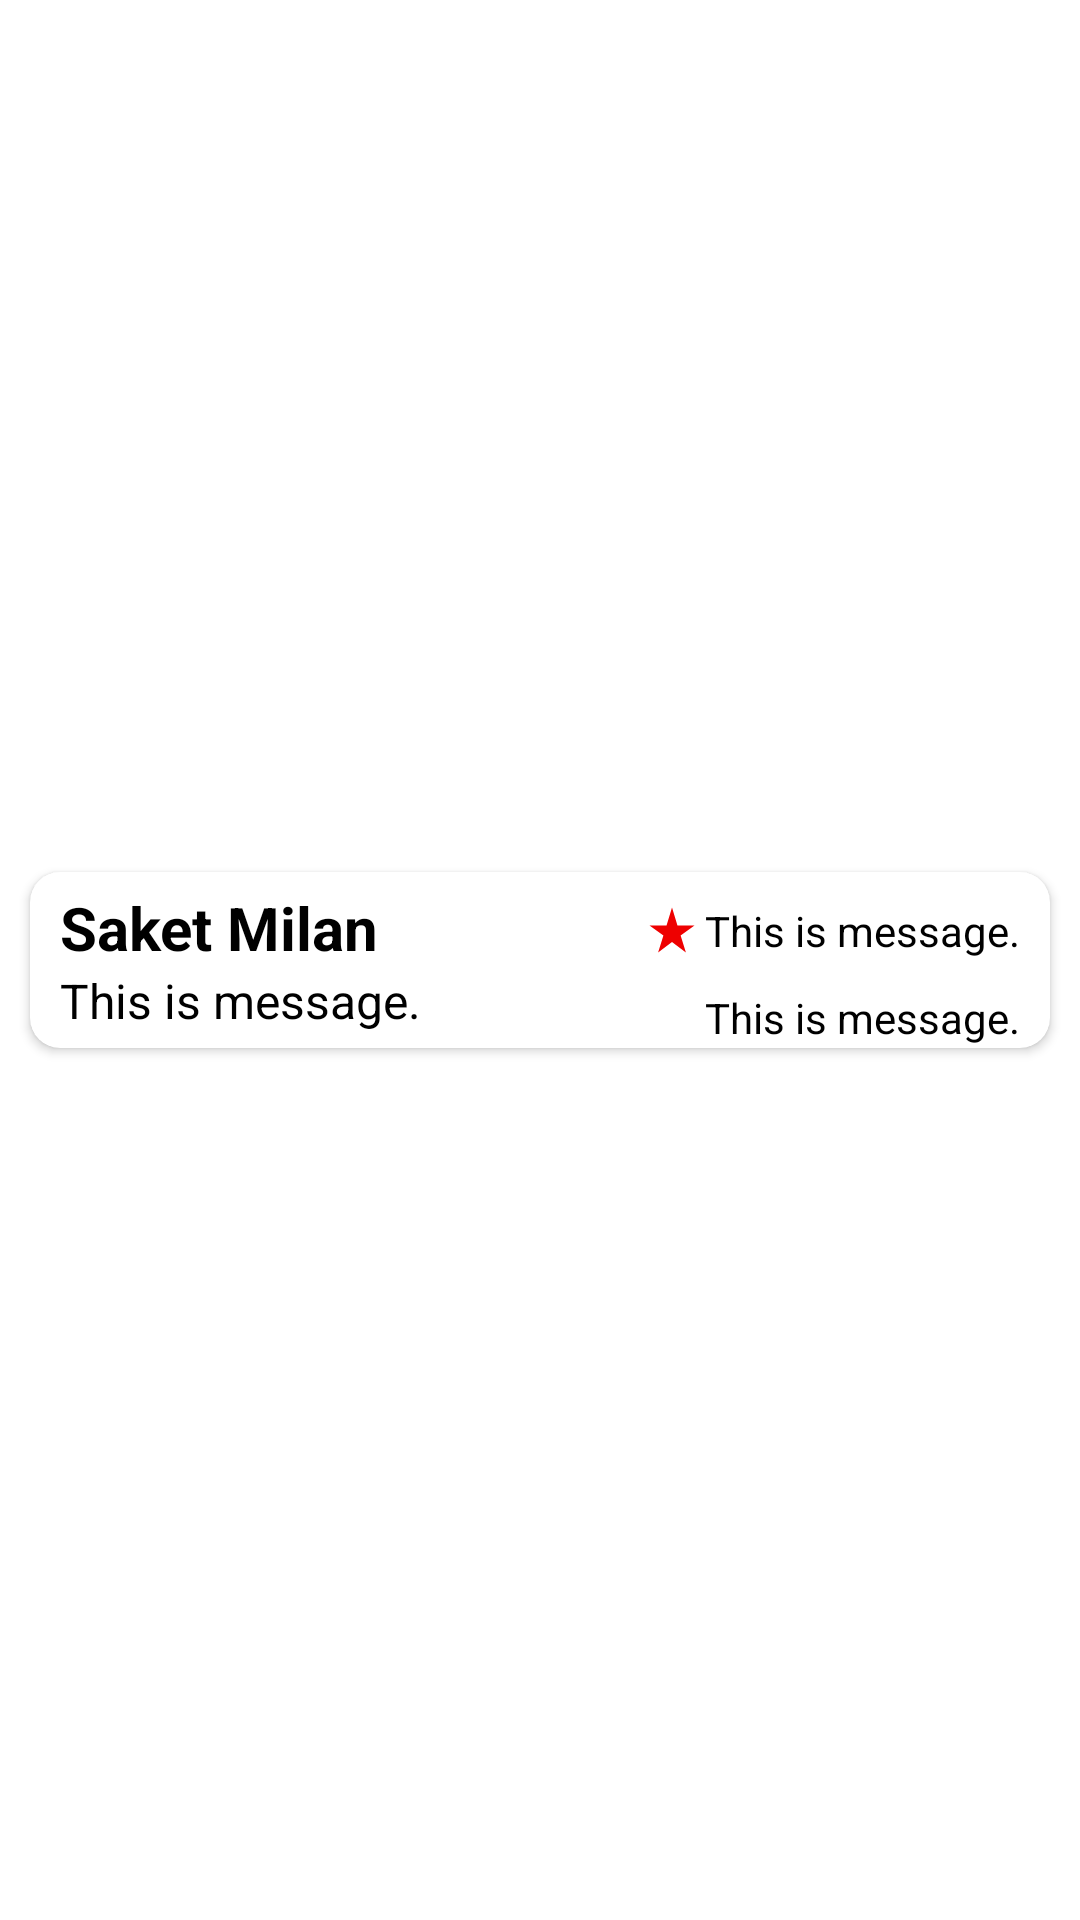

Android layout source for this screen:
<!-- AndroidManifest.xml: application theme Theme.ZomatoSearch -->
<!-- res/layout/internal_recycler_item_layout.xml -->
<?xml version="1.0" encoding="utf-8"?>
<androidx.constraintlayout.widget.ConstraintLayout android:layout_width="match_parent"
    android:layout_height="wrap_content"
    xmlns:app="http://schemas.android.com/apk/res-auto"
    android:id="@+id/cl1_iril"
    android:paddingTop="5dp"
    android:paddingBottom="5dp"
    xmlns:android="http://schemas.android.com/apk/res/android">

    <androidx.cardview.widget.CardView
        android:layout_width="match_parent"
        android:layout_height="wrap_content"
        app:layout_constraintTop_toTopOf="parent"
        app:layout_constraintBottom_toBottomOf="parent"
        android:layout_marginTop="5dp"
        android:layout_marginBottom="5dp"
        android:layout_marginStart="10dp"
        android:layout_marginEnd="10dp"
        app:cardCornerRadius="10dp"
        android:id="@+id/cv1_iril">

        <androidx.constraintlayout.widget.ConstraintLayout
            android:layout_width="match_parent"
            android:layout_height="wrap_content"
            android:id="@+id/cl2_iril"
            app:layout_constraintTop_toTopOf="parent">

            <ImageView
                android:layout_width="match_parent"
                android:layout_height="wrap_content"
                android:id="@+id/iv1_iril"
                android:adjustViewBounds="true"
                android:scaleType="centerCrop"
                app:layout_constraintTop_toTopOf="parent"
                />

            <TextView
                android:layout_width="0dp"
                android:layout_height="wrap_content"
                android:id="@+id/tv2_iril"
                android:layout_marginTop="5dp"
                app:layout_constraintTop_toBottomOf="@+id/iv1_iril"
                app:layout_constraintStart_toStartOf="parent"
                android:text="Saket Milan"
                android:textSize="20sp"
                android:textColor="@color/black"
                android:textStyle="bold"
                android:layout_marginStart="10dp"
                app:layout_constraintEnd_toStartOf="@+id/tv4_iril"
                android:layout_marginEnd="20dp"
                />

            <TextView
                android:layout_width="0dp"
                android:layout_height="wrap_content"
                android:id="@+id/tv3_iril"
                app:layout_constraintTop_toBottomOf="@+id/tv2_iril"
                app:layout_constraintStart_toStartOf="parent"
                app:layout_constraintEnd_toStartOf="@+id/tv5_iril"
                app:layout_constraintBottom_toBottomOf="parent"
                android:text="This is message."
                android:textSize="16sp"
                android:textColor="@color/black"
                android:layout_marginStart="10dp"
                android:layout_marginEnd="20dp"
                android:layout_marginBottom="5dp"
                />

            <TextView
                android:layout_width="wrap_content"
                android:layout_height="wrap_content"
                android:id="@+id/tv4_iril"
                android:layout_marginTop="10dp"
                app:layout_constraintTop_toBottomOf="@+id/iv1_iril"
                app:layout_constraintEnd_toEndOf="parent"
                android:text="This is message."
                android:textSize="14sp"
                android:textColor="@color/black"
                android:layout_marginEnd="10dp"
                android:textAlignment="center"
                android:drawablePadding="2dp"
                android:drawableStart="@drawable/ic_baseline_star_rate_24"
                />

            <TextView
                android:layout_width="wrap_content"
                android:layout_height="wrap_content"
                android:id="@+id/tv5_iril"
                android:layout_marginTop="10dp"
                app:layout_constraintTop_toBottomOf="@+id/tv4_iril"
                app:layout_constraintEnd_toEndOf="parent"
                android:text="This is message."
                android:textSize="14sp"
                android:textColor="@color/black"
                android:layout_marginEnd="10dp"
                />

        </androidx.constraintlayout.widget.ConstraintLayout>

    </androidx.cardview.widget.CardView>

</androidx.constraintlayout.widget.ConstraintLayout>
<!-- resources referenced by this layout -->
<resources>
  <!-- drawable ic_baseline_star_rate_24 (drawable) -->
  <vector android:height="18dp" android:tint="#EE0000"
      android:viewportHeight="24" android:viewportWidth="24"
      android:width="18dp" xmlns:android="http://schemas.android.com/apk/res/android">
      <path android:fillColor="@android:color/white" android:pathData="M14.43,10l-2.43,-8l-2.43,8l-7.57,0l6.18,4.41l-2.35,7.59l6.17,-4.69l6.18,4.69l-2.35,-7.59l6.17,-4.41z"/>
  </vector>
  <style name="Theme.ZomatoSearch" parent="Theme.MaterialComponents.DayNight.DarkActionBar">
          
          <item name="colorPrimary">@color/purple_500</item>
          <item name="colorPrimaryVariant">@color/purple_700</item>
          <item name="colorOnPrimary">@color/white</item>
          
          <item name="colorSecondary">@color/teal_200</item>
          <item name="colorSecondaryVariant">@color/teal_700</item>
          <item name="colorOnSecondary">@color/black</item>
          
          <item name="android:statusBarColor" tools:targetApi="l">?attr/colorPrimaryVariant</item>
          
      </style>
  <!-- not gathered from this repository: default colours our renderer supplied (Android Studio template values) -->
  <color name="purple_500">#FF6200EE</color>
  <color name="purple_700">#FF3700B3</color>
  <color name="teal_200">#FF03DAC5</color>
  <color name="teal_700">#FF018786</color>
  <color name="black">#FF000000</color>
  <color name="white">#FFFFFFFF</color>
</resources>
